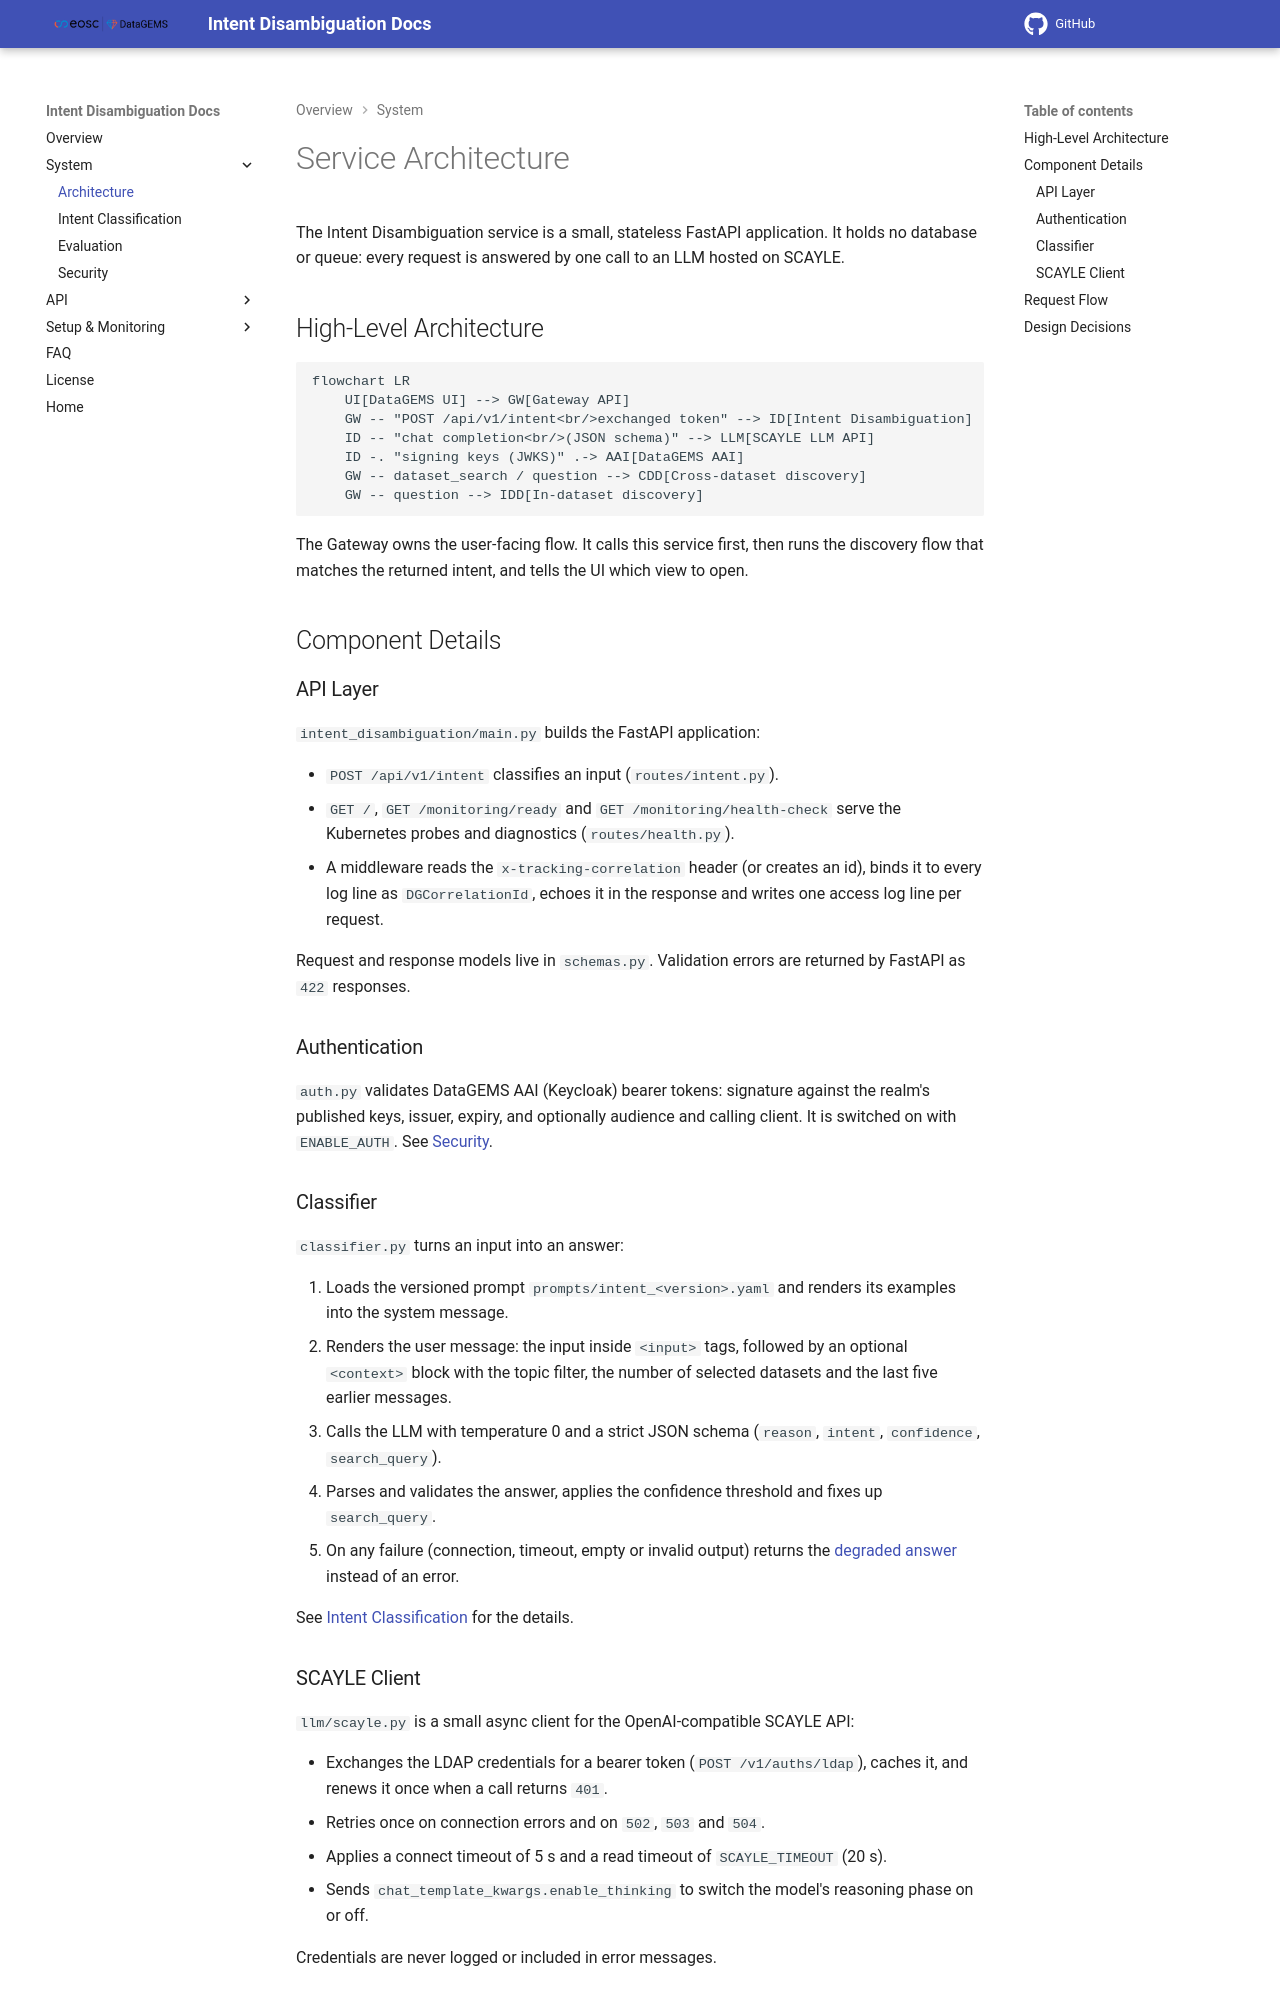

repository: datagems-eosc/dg-intent-disambiguation · page: v0.0.1/architecture/index.html · generator: mkdocs

# Service Architecture

The Intent Disambiguation service is a small, stateless FastAPI application. It holds no
database or queue: every request is answered by one call to an LLM hosted on SCAYLE.

## High-Level Architecture

```mermaid
flowchart LR
    UI[DataGEMS UI] --> GW[Gateway API]
    GW -- "POST /api/v1/intent<br/>exchanged token" --> ID[Intent Disambiguation]
    ID -- "chat completion<br/>(JSON schema)" --> LLM[SCAYLE LLM API]
    ID -. "signing keys (JWKS)" .-> AAI[DataGEMS AAI]
    GW -- dataset_search / question --> CDD[Cross-dataset discovery]
    GW -- question --> IDD[In-dataset discovery]
```

The Gateway owns the user-facing flow. It calls this service first, then runs the
discovery flow that matches the returned intent, and tells the UI which view to open.

## Component Details

### API Layer

`intent_disambiguation/main.py` builds the FastAPI application:

- `POST /api/v1/intent` classifies an input (`routes/intent.py`).
- `GET /`, `GET /monitoring/ready` and `GET /monitoring/health-check` serve the
  Kubernetes probes and diagnostics (`routes/health.py`).
- A middleware reads the `x-tracking-correlation` header (or creates an id), binds it to
  every log line as `DGCorrelationId`, echoes it in the response and writes one access log
  line per request.

Request and response models live in `schemas.py`. Validation errors are returned by
FastAPI as `422` responses.

### Authentication

`auth.py` validates DataGEMS AAI (Keycloak) bearer tokens: signature against the realm's
published keys, issuer, expiry, audience and realm role, like cross-dataset discovery. It is switched
on with `ENABLE_AUTH`. See [Security](security.md).

### Classifier

`classifier.py` turns an input into an answer:

1. Loads the versioned prompt `prompts/intent_<version>.yaml` and renders its examples
   into the system message.
2. Renders the user message: the input inside `<input>` tags, followed by an optional
   `<context>` block with the topic filter, the number of selected datasets and the last
   five earlier messages.
3. Calls the LLM with temperature 0 and a strict JSON schema
   (`intent`, `confidence`, `search_query`).
4. Parses and validates the answer, applies the confidence threshold and fixes up
   `search_query`.
5. On any failure (connection, timeout, empty or invalid output) returns the
   [degraded answer](intent-classification.md#degraded-answers) instead of an error.

See [Intent Classification](intent-classification.md) for the details.

### SCAYLE Client

`llm/scayle.py` is a small async client for the OpenAI-compatible SCAYLE API:

- Exchanges the LDAP credentials for a bearer token (`POST /v1/auths/ldap`), caches it,
  and renews it once when a call returns `401`.
- Retries once on connection errors and on `502`, `503` and `504`.
- Applies a connect timeout of 5 s and a read timeout of `SCAYLE_TIMEOUT` (20 s).
- Sends `chat_template_kwargs.enable_thinking` to switch the model's reasoning phase
  on or off.

Credentials are never logged or included in error messages.
